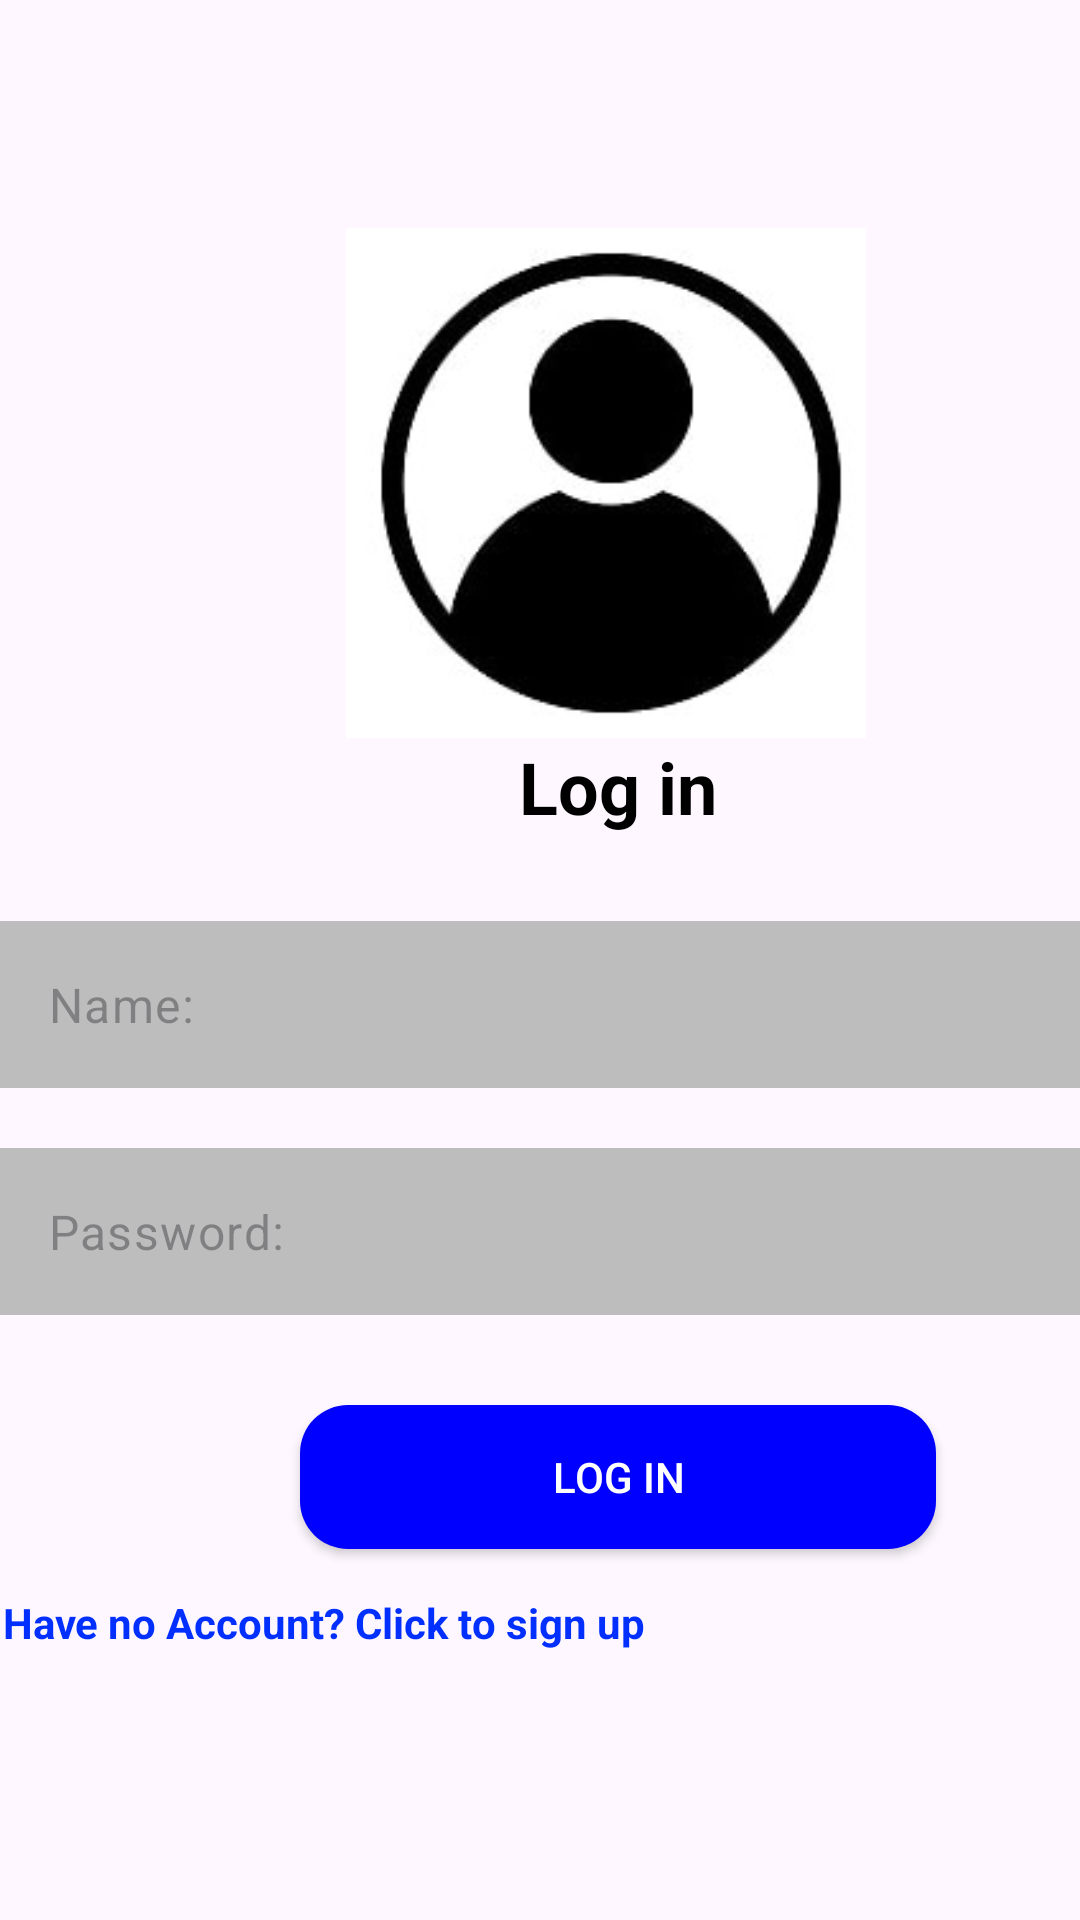

Here is an Android app screen rendered from its layout file. Give the layout XML and the strings, colors and styles it references.
<!-- AndroidManifest.xml: application theme Theme.TwoFactorAuthentification -->
<!-- res/layout/activity_login.xml -->
<?xml version="1.0" encoding="utf-8"?>
<androidx.constraintlayout.widget.ConstraintLayout xmlns:android="http://schemas.android.com/apk/res/android"
    xmlns:app="http://schemas.android.com/apk/res-auto"
    xmlns:tools="http://schemas.android.com/tools"
    android:layout_width="match_parent"
    android:layout_height="match_parent">

    <LinearLayout
        android:layout_width="412dp"
        android:layout_height="538dp"
        android:orientation="vertical"
        app:layout_constraintBottom_toBottomOf="parent"
        app:layout_constraintTop_toTopOf="parent"
        app:layout_constraintVertical_bias="0.5"
        tools:layout_editor_absoluteX="1dp"
        tools:layout_editor_absoluteY="93dp">

        <ImageView
            android:id="@+id/imageView2"
            android:layout_width="wrap_content"
            android:layout_height="170dp"
            android:layout_marginLeft="100dp"
            android:layout_marginTop="25dp"
            android:layout_marginRight="100dp"
            android:src="@drawable/login_avatar" />

        <TextView
            android:id="@+id/textView10"
            android:layout_width="match_parent"
            android:layout_height="31dp"
            android:layout_marginLeft="100dp"
            android:layout_marginRight="100dp"
            android:text="Log in"
            android:textAlignment="center"
            android:textColor="#000000"
            android:textSize="24sp"
            android:textStyle="bold" />

        <EditText
            android:id="@+id/nameEditText"
            style="@style/Widget.Material3.AutoCompleteTextView.OutlinedBox"
            android:layout_width="match_parent"
            android:layout_height="wrap_content"
            android:layout_marginTop="30dp"
            android:background="#BDBDBD"
            android:ems="10"
            android:hint="Name:"
            android:inputType="text"
            android:selectAllOnFocus="false" />

        <EditText
            android:id="@+id/passwordEditText"
            style="@style/Widget.Material3.AutoCompleteTextView.OutlinedBox"
            android:layout_width="match_parent"
            android:layout_height="wrap_content"
            android:layout_marginTop="20dp"
            android:background="#BDBDBD"
            android:ems="10"
            android:hint="Password:"
            android:selectAllOnFocus="false"

            android:inputType="textPassword" />

        <Button
            android:id="@+id/loginButton"
            android:layout_width="match_parent"
            android:layout_height="wrap_content"
            android:layout_marginLeft="100dp"
            android:layout_marginTop="30dp"
            android:layout_marginRight="100dp"
            android:background="@drawable/rounded_button_blue"
            android:text="Log in"
            android:textColor="#FFFFFF" />

        <TextView
            android:id="@+id/signupTextView"
            android:layout_width="228dp"
            android:layout_height="wrap_content"
            android:layout_marginLeft="1dp"
            android:layout_marginTop="15dp"
            android:clickable="true"
            android:text="Have no Account? Click to sign up"
            android:textColor="#002FFF"
            android:textStyle="bold" />

    </LinearLayout>
</androidx.constraintlayout.widget.ConstraintLayout>
<!-- resources referenced by this layout -->
<resources>
  <!-- drawable login_avatar: jpg bitmap (drawable, 8270 bytes) -->
  <!-- drawable rounded_button_blue (drawable) -->
  <shape xmlns:android="http://schemas.android.com/apk/res/android">
      <solid android:color="#0000FF" /> 
      <corners android:radius="16dp" /> 
  </shape>
  <style name="Theme.TwoFactorAuthentification" parent="Base.Theme.TwoFactorAuthentification" />
  <style name="Base.Theme.TwoFactorAuthentification" parent="Theme.Material3.DayNight.NoActionBar">
          
          
      </style>
</resources>
